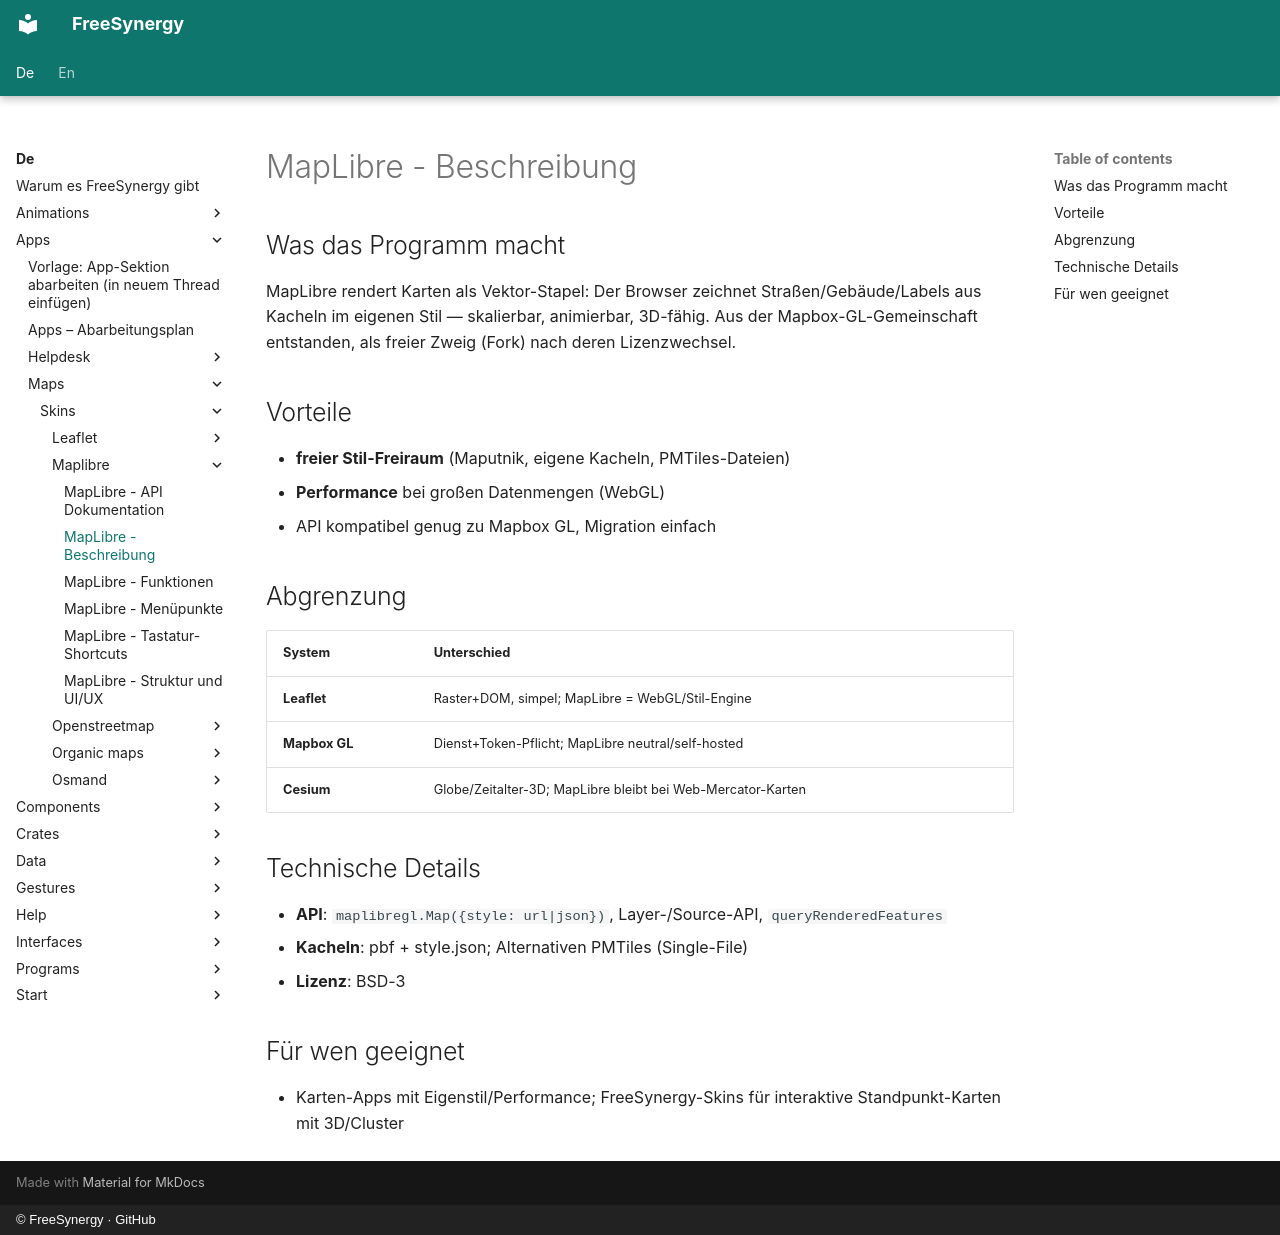

repository: FreeSynergy/fs-documentation · page: de/apps/maps/skins/maplibre/description/index.html · generator: mkdocs · copyright: © FreeSynergy · GitHub

# MapLibre - Beschreibung

## Was das Programm macht

MapLibre rendert Karten als Vektor-Stapel: Der Browser zeichnet Straßen/Gebäude/Labels aus Kacheln im eigenen Stil — skalierbar, animierbar, 3D-fähig. Aus der Mapbox-GL-Gemeinschaft entstanden, als freier Zweig (Fork) nach deren Lizenzwechsel.

## Vorteile

- **freier Stil-Freiraum** (Maputnik, eigene Kacheln, PMTiles-Dateien)
- **Performance** bei großen Datenmengen (WebGL)
- API kompatibel genug zu Mapbox GL, Migration einfach

## Abgrenzung

| System | Unterschied |
|--------|-------------|
| **Leaflet** | Raster+DOM, simpel; MapLibre = WebGL/Stil-Engine |
| **Mapbox GL** | Dienst+Token-Pflicht; MapLibre neutral/self-hosted |
| **Cesium** | Globe/Zeitalter-3D; MapLibre bleibt bei Web-Mercator-Karten |

## Technische Details

- **API**: `maplibregl.Map({style: url|json})`, Layer-/Source-API, `queryRenderedFeatures`
- **Kacheln**: pbf + style.json; Alternativen PMTiles (Single-File)
- **Lizenz**: BSD-3

## Für wen geeignet

- Karten-Apps mit Eigenstil/Performance; FreeSynergy-Skins für interaktive Standpunkt-Karten mit 3D/Cluster
